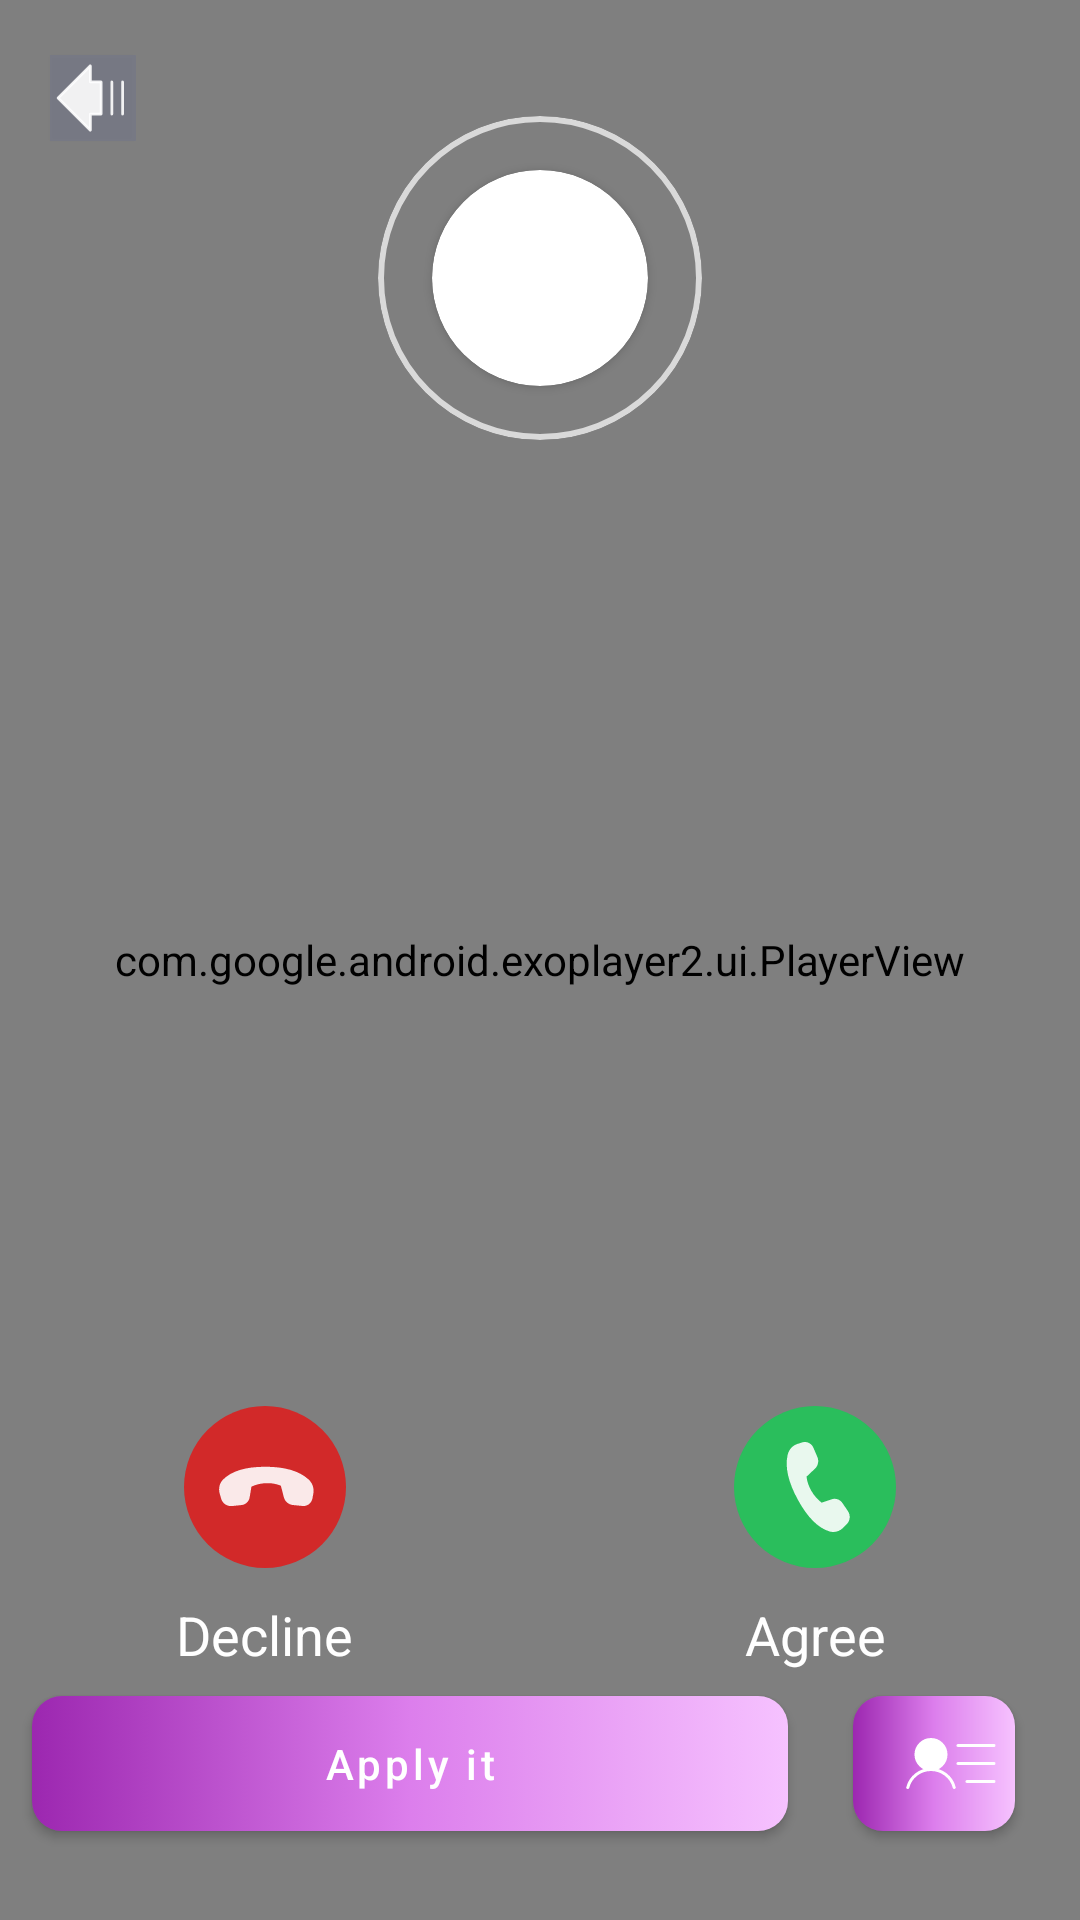

Here is an Android app screen rendered from its layout file. Give the layout XML and the strings, colors and styles it references.
<!-- AndroidManifest.xml: application theme Theme.CallScreenThemes -->
<!-- res/layout/fragment_call_screen.xml -->
<?xml version="1.0" encoding="utf-8"?>
<androidx.constraintlayout.widget.ConstraintLayout xmlns:android="http://schemas.android.com/apk/res/android"
    xmlns:tools="http://schemas.android.com/tools"
    android:layout_width="match_parent"
    android:layout_height="match_parent"
    xmlns:app="http://schemas.android.com/apk/res-auto"
    tools:context=".ui.fragments.CallScreenFragment">

    <ImageView
        android:id="@+id/ivBack"
        android:layout_width="0dp"
        android:background="@color/back_background"
        android:layout_height="0dp"
        app:layout_constraintWidth_percent="0.08"
        app:layout_constraintDimensionRatio="1:1"
        android:src="@drawable/white_back_button"
        app:layout_constraintStart_toStartOf="parent"
        app:layout_constraintEnd_toEndOf="parent"
        app:layout_constraintTop_toTopOf="parent"
        app:layout_constraintBottom_toBottomOf="parent"
        app:layout_constraintHorizontal_bias="0.05"
        app:layout_constraintVertical_bias="0.03"
        android:elevation="1dp"
        />
    <com.google.android.exoplayer2.ui.PlayerView
        android:id="@+id/pVFullVideo"
        android:layout_width="0dp"
        android:layout_height="0dp"
        app:layout_constraintStart_toStartOf="parent"
        app:layout_constraintEnd_toEndOf="parent"
        app:layout_constraintTop_toTopOf="parent"
        app:use_controller="false"
        app:layout_constraintBottom_toBottomOf="parent"
        app:resize_mode="fill"
        />
    <androidx.cardview.widget.CardView
        android:id="@+id/cvProfile"
        android:layout_width="0dp"
        android:layout_height="0dp"
        app:layout_constraintStart_toStartOf="parent"
        app:layout_constraintEnd_toEndOf="parent"
        app:layout_constraintTop_toTopOf="parent"
        app:layout_constraintBottom_toBottomOf="parent"
        app:layout_constraintWidth_percent="0.2"
        app:layout_constraintDimensionRatio="1:1"
        app:layout_constraintVertical_bias="0.1"
        app:cardCornerRadius="100dp"
        >
        <ImageView
            android:id="@+id/ivProfile"
            android:layout_width="match_parent"
            android:layout_height="match_parent"
            android:scaleType="centerCrop"
            />
    </androidx.cardview.widget.CardView>
    <com.google.android.material.card.MaterialCardView
        android:id="@+id/cvCircle"
        android:layout_width="0dp"
        android:layout_height="0dp"
        app:layout_constraintStart_toStartOf="@+id/cvProfile"
        app:layout_constraintEnd_toEndOf="@+id/cvProfile"
        app:layout_constraintTop_toTopOf="@+id/cvProfile"
        app:layout_constraintBottom_toBottomOf="@+id/cvProfile"
        app:cardBackgroundColor="@android:color/transparent"
        app:layout_constraintWidth_percent="0.3"
        app:layout_constraintDimensionRatio="1:1"
        app:cardCornerRadius="100dp"
        app:cardElevation="0dp"
        app:strokeWidth="2dp"
        app:strokeColor="@color/gray_border_color"
        />
    <ImageView
        android:id="@+id/ivThumb"
        android:layout_width="0dp"
        android:layout_height="0dp"
        app:layout_constraintStart_toStartOf="parent"
        app:layout_constraintEnd_toEndOf="parent"
        app:layout_constraintTop_toTopOf="parent"
        app:layout_constraintBottom_toBottomOf="parent"
        android:scaleType="centerCrop"
        />
    <TextView
        android:id="@+id/tvName"
        android:layout_width="wrap_content"
        android:layout_height="wrap_content"
        app:layout_constraintStart_toStartOf="parent"
        app:layout_constraintEnd_toEndOf="parent"
        app:layout_constraintTop_toBottomOf="@+id/cvCircle"
        android:textSize="26sp"
        android:textColor="@color/white"
        android:layout_marginTop="10dp"
        />
    <TextView
        android:id="@+id/tvNumber"
        android:layout_width="wrap_content"
        android:layout_height="wrap_content"
        app:layout_constraintStart_toStartOf="parent"
        app:layout_constraintEnd_toEndOf="parent"
        app:layout_constraintTop_toBottomOf="@+id/tvName"
        android:textSize="26sp"
        android:textColor="@color/white"
        android:layout_marginTop="10dp"
        />
    <ImageView
        android:id="@+id/btnAccept"
        android:layout_width="0dp"
        android:layout_height="0dp"
        app:layout_constraintStart_toStartOf="parent"
        app:layout_constraintEnd_toEndOf="parent"
        app:layout_constraintTop_toTopOf="parent"
        app:layout_constraintBottom_toBottomOf="parent"
        app:layout_constraintWidth_percent="0.15"
        app:layout_constraintDimensionRatio="1:1"
        android:src="@drawable/accept_vector_icon"
        app:layout_constraintVertical_bias="0.8"
        app:layout_constraintHorizontal_bias="0.8"
        />
    <TextView
        android:layout_width="wrap_content"
        android:layout_height="wrap_content"
        android:text="@string/accept"
        android:textColor="@color/white"
        android:textSize="18sp"
        app:layout_constraintStart_toStartOf="@+id/btnAccept"
        app:layout_constraintEnd_toEndOf="@+id/btnAccept"
        app:layout_constraintTop_toBottomOf="@+id/btnAccept"
        android:layout_marginTop="10dp"
        />
    <ImageView
        android:id="@+id/btnDecline"
        android:layout_width="0dp"
        android:layout_height="0dp"
        app:layout_constraintStart_toStartOf="parent"
        app:layout_constraintEnd_toEndOf="parent"
        app:layout_constraintTop_toTopOf="parent"
        app:layout_constraintBottom_toBottomOf="parent"
        app:layout_constraintWidth_percent="0.15"
        app:layout_constraintDimensionRatio="1:1"
        android:src="@drawable/decline_vector_icon"
        app:layout_constraintVertical_bias="0.8"
        app:layout_constraintHorizontal_bias="0.2"
        />
    <TextView
        android:layout_width="wrap_content"
        android:layout_height="wrap_content"
        android:text="@string/decline"
        android:textColor="@color/white"
        android:textSize="18sp"
        app:layout_constraintStart_toStartOf="@+id/btnDecline"
        app:layout_constraintEnd_toEndOf="@+id/btnDecline"
        app:layout_constraintTop_toBottomOf="@+id/btnDecline"
        android:layout_marginTop="10dp"
        />
    <com.google.android.material.button.MaterialButton
        android:id="@+id/btnApply"
        android:layout_width="0dp"
        android:layout_height="0dp"
        app:layout_constraintStart_toStartOf="parent"
        app:layout_constraintEnd_toEndOf="parent"
        app:layout_constraintTop_toTopOf="parent"
        app:layout_constraintBottom_toBottomOf="parent"
        app:layout_constraintWidth_percent="0.7"
        app:layout_constraintHeight_percent="0.07"
        app:layout_constraintVertical_bias="0.95"
        app:layout_constraintHorizontal_bias="0.1"
        android:textAllCaps="false"
        android:text="@string/applyIt"
        app:backgroundTint="@null"
        android:background="@drawable/button_gradient"
        app:cornerRadius="30dp"
        />
    <com.google.android.material.button.MaterialButton
        android:id="@+id/btnContacts"
        android:layout_width="0dp"
        android:layout_height="0dp"
        app:layout_constraintStart_toEndOf="@+id/btnApply"
        app:layout_constraintEnd_toEndOf="parent"
        app:layout_constraintTop_toTopOf="@+id/btnApply"
        app:layout_constraintBottom_toBottomOf="@+id/btnApply"
        app:layout_constraintWidth_percent="0.15"
        app:layout_constraintHeight_percent="0.07"
        app:backgroundTint="@null"
        android:background="@drawable/button_enabled_gradient_background"
        app:cornerRadius="30dp"
        app:icon="@drawable/contacts_icon"
        />
</androidx.constraintlayout.widget.ConstraintLayout>
<!-- resources referenced by this layout -->
<resources>
  <color name="back_background">#1A3F51B5</color>
  <color name="gray_border_color">#D9D9D9</color>
  <color name="white">#FFFFFFFF</color>
  <!-- drawable accept_vector_icon (drawable) -->
  <vector xmlns:android="http://schemas.android.com/apk/res/android"
      android:width="60dp"
      android:height="60dp"
      android:viewportWidth="60"
      android:viewportHeight="60">
    <path
        android:pathData="M30,0L30,0A30,30 0,0 1,60 30L60,30A30,30 0,0 1,30 60L30,60A30,30 0,0 1,0 30L0,30A30,30 0,0 1,30 0z"
        android:fillColor="#2ABE5C"/>
    <path
        android:pathData="M23.453,14.065L25.247,13.492C26.928,12.955 28.725,13.823 29.445,15.52L30.878,18.9C31.502,20.372 31.155,22.103 30.022,23.18L26.863,26.177C27.058,27.97 27.662,29.735 28.672,31.472C29.631,33.152 30.917,34.623 32.455,35.797L36.248,34.53C37.685,34.052 39.252,34.603 40.132,35.898L42.187,38.915C43.212,40.422 43.027,42.498 41.755,43.775L40.393,45.143C39.037,46.505 37.098,47 35.307,46.44C31.073,45.12 27.185,41.202 23.635,34.685C20.08,28.158 18.825,22.618 19.872,18.072C20.312,16.158 21.673,14.633 23.453,14.065Z"
        android:fillColor="#ffffff"
        android:fillAlpha="0.9"/>
  </vector>
  <!-- drawable button_enabled_gradient_background (drawable) -->
  <?xml version="1.0" encoding="utf-8"?>
  <shape xmlns:android="http://schemas.android.com/apk/res/android"
      android:shape="rectangle">
      <gradient
          android:startColor="@color/gradient_start_purple"
          android:centerColor="@color/gradient_center_purple"
          android:endColor="@color/gradient_end_purple"
          android:angle="0" />
      <corners android:radius="10dp"/> </shape>
  <!-- drawable button_gradient (drawable) -->
  <?xml version="1.0" encoding="utf-8"?>
  <selector xmlns:android="http://schemas.android.com/apk/res/android">
      
      <item android:drawable="@drawable/button_not_enabled_gradient_background" android:state_enabled="false" />
      <item android:drawable="@drawable/button_enabled_gradient_background" />
  </selector>
  <string name="accept">Agree</string>
  <string name="applyIt">Apply it</string>
  <string name="decline">Decline</string>
  <style name="Theme.CallScreenThemes" parent="Theme.MaterialComponents.DayNight.NoActionBar">
          
          <item name="colorPrimary">@color/purple_500</item>
          <item name="colorPrimaryVariant">@color/purple_700</item>
          <item name="colorOnPrimary">@color/white</item>
          
          <item name="colorSecondary">@color/teal_200</item>
          <item name="colorSecondaryVariant">@color/teal_700</item>
          <item name="colorOnSecondary">@color/black</item>
          
          <item name="android:statusBarColor">?attr/colorPrimaryVariant</item>
  
          
      </style>
  <color name="gradient_start_purple">#9C27B0</color>
  <color name="gradient_center_purple">#DC7EEC</color>
  <color name="gradient_end_purple">#F6C2FF</color>
  <!-- drawable button_not_enabled_gradient_background (drawable) -->
  <?xml version="1.0" encoding="utf-8"?>
  <shape xmlns:android="http://schemas.android.com/apk/res/android"
      android:shape="rectangle">
      <solid android:color="@color/transparent_40_white"/>
      <corners android:radius="10dp"/> </shape>
  <color name="purple_500">#FF6200EE</color>
  <color name="purple_700">#FF3700B3</color>
  <color name="teal_200">#FF03DAC5</color>
  <color name="teal_700">#FF018786</color>
  <color name="black">#FF000000</color>
  <color name="transparent_40_white">#66FFFFFF</color>
</resources>
